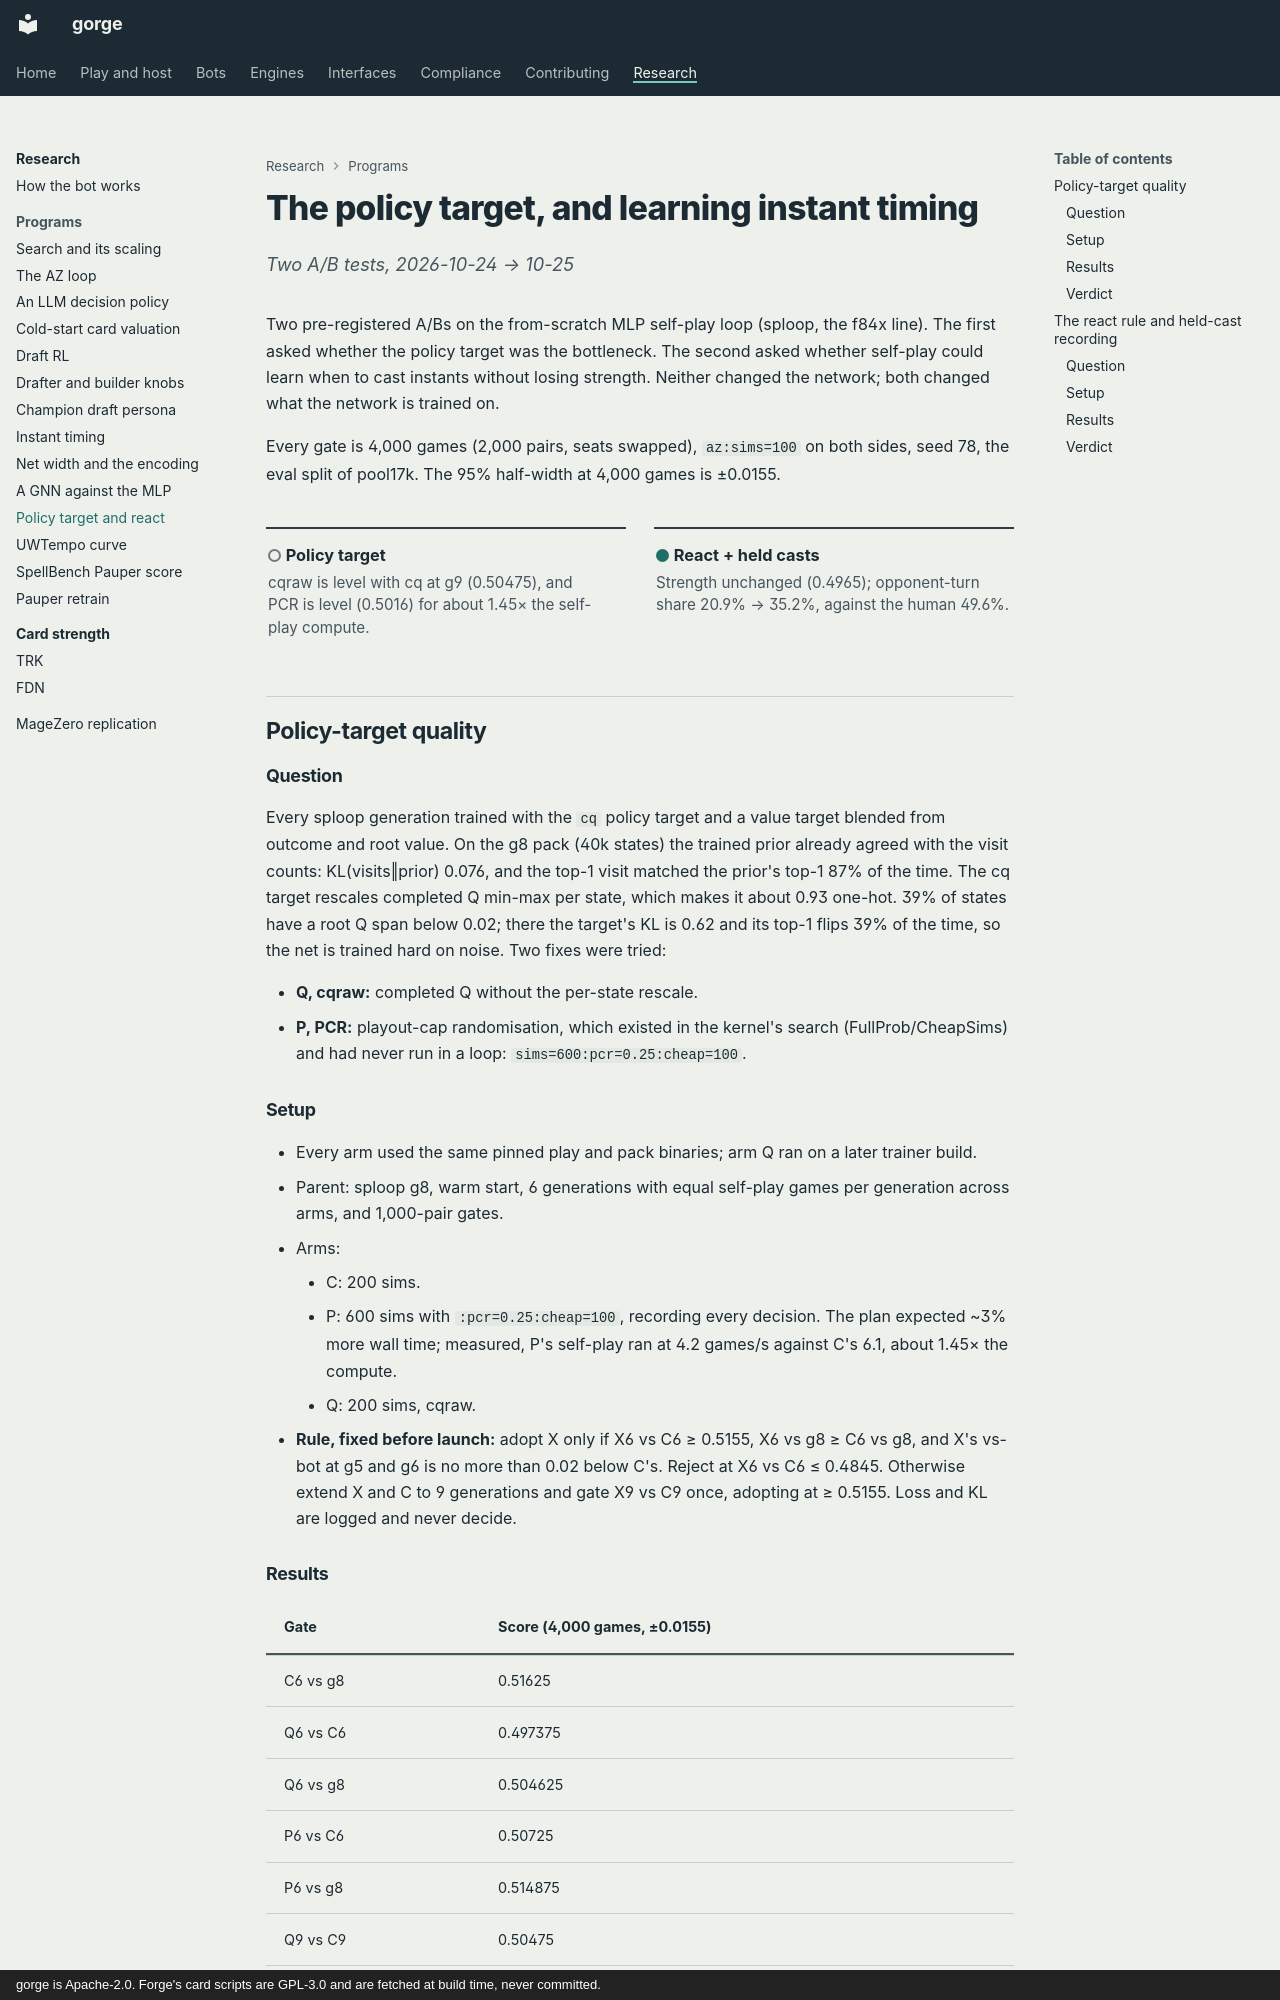

repository: adams-shaun/gorge · page: research/policy-target-and-react/index.html · generator: mkdocs · copyright: gorge is Apache-2.0. Forge's card scripts are GPL-3.0 and are fetched at build time, never committed.

# The policy target, and learning instant timing

*Two A/B tests, 2026-10-24 → 10-25*

Two pre-registered A/Bs on the from-scratch MLP self-play loop (sploop, the f84x line). The first asked whether the policy target was the bottleneck. The second asked whether self-play could learn when to cast instants without losing strength. Neither changed the network; both changed what the network is trained on.

Every gate is 4,000 games (2,000 pairs, seats swapped), `az:sims=100` on both sides, seed 78, the eval split of pool17k. The 95% half-width at 4,000 games is ±0.0155.

<div class="grid cards" markdown>

-   <span class="gg-dot gg-dot--none" title="not adopted"></span><span class="gg-sr">not adopted</span> **Policy target**

    cqraw is level with cq at g9 (0.50475), and PCR is level (0.5016) for about 1.45× the self-play compute.

-   <span class="gg-dot gg-dot--full" title="adopted"></span><span class="gg-sr">adopted</span> **React + held casts**

    Strength unchanged (0.4965); opponent-turn share 20.9% → 35.2%, against the human 49.6%.

</div>

## Policy-target quality

### Question

Every sploop generation trained with the `cq` policy target and a value target blended from outcome and root value. On the g8 pack (40k states) the trained prior already agreed with the visit counts: KL(visits‖prior) 0.076, and the top-1 visit matched the prior's top-1 87% of the time. The cq target rescales completed Q min-max per state, which makes it about 0.93 one-hot. 39% of states have a root Q span below 0.02; there the target's KL is 0.62 and its top-1 flips 39% of the time, so the net is trained hard on noise. Two fixes were tried:

- **Q, cqraw:** completed Q without the per-state rescale.
- **P, PCR:** playout-cap randomisation, which existed in the kernel's search (FullProb/CheapSims) and had never run in a loop: `sims=600:pcr=0.25:cheap=100`.

### Setup

- Every arm used the same pinned play and pack binaries; arm Q ran on a later trainer build.
- Parent: sploop g8, warm start, 6 generations with equal self-play games per generation across arms, and 1,000-pair gates.
- Arms:
    - C: 200 sims.
    - P: 600 sims with `:pcr=0.25:cheap=100`, recording every decision. The plan expected ~3% more wall time; measured, P's self-play ran at 4.2 games/s against C's 6.1, about 1.45× the compute.
    - Q: 200 sims, cqraw.
- **Rule, fixed before launch:** adopt X only if X6 vs C6 ≥ 0.5155, X6 vs g8 ≥ C6 vs g8, and X's vs-bot at g5 and g6 is no more than 0.02 below C's. Reject at X6 vs C6 ≤ 0.4845. Otherwise extend X and C to 9 generations and gate X9 vs C9 once, adopting at ≥ 0.5155. Loss and KL are logged and never decide.
